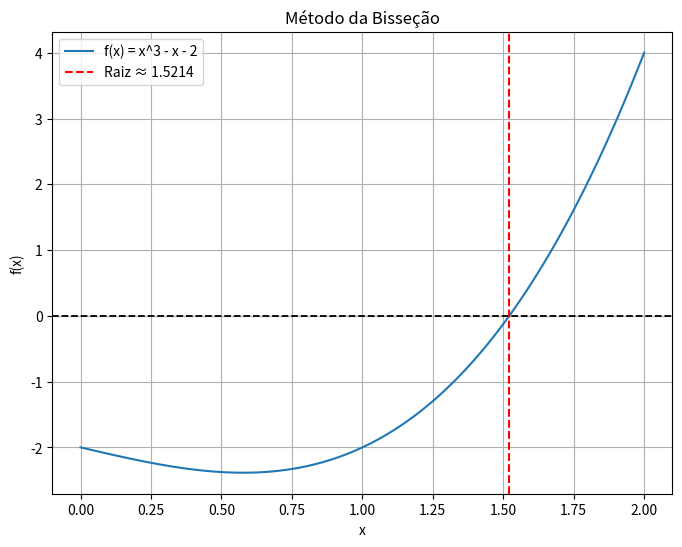

Reproduce this figure in Python.
import numpy as np
import matplotlib.pyplot as plt

def f(x):
    return x**3 - x - 2
    
def busca(a, b, tol):
    while (b - a) / 2 > tol:
        m = (a + b) / 2
        if f(m) == 0:
            return m
        elif f(a) * f(m) < 0:
            b = m
        else:
            a = m
    return (a + b) / 2
    
raiz = busca(1, 2, 1e-4)
print(f"Raiz aproximada: {raiz:.4f}")

x = np.linspace(0, 2, 400)
y = f(x)

plt.figure(figsize=(8, 6))
plt.plot(x, y, label='f(x) = x^3 - x - 2')
plt.axhline(0, color='black', linewidth=1.3, linestyle='--')
plt.axvline(raiz, color='red', linestyle='--', label=f'Raiz ≈ {raiz:.4f}')
plt.xlabel('x')
plt.ylabel('f(x)')
plt.legend()
plt.grid()
plt.title('Método da Bisseção')
plt.show()

